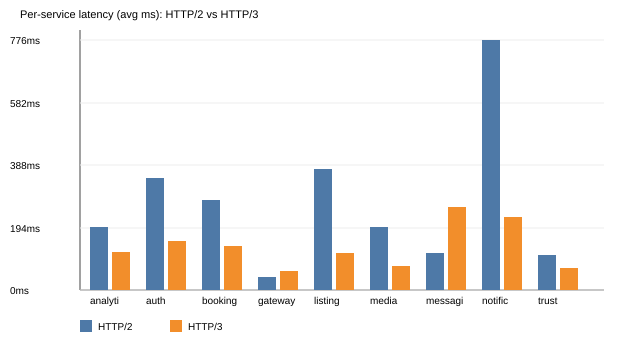

The table this chart was drawn from, first rows:
service, protocol, http_code, time_total_ms
auth, HTTP2, 200, 350
auth, HTTP3, 200, 154
listings, HTTP2, 200, 376
listings, HTTP3, 200, 117
booking, HTTP2, 200, 281
booking, HTTP3, 200, 139
messaging, HTTP2, 200, 116
messaging, HTTP3, 200, 260
notification, HTTP2, 200, 776
notification, HTTP3, 200, 227
trust, HTTP2, 200, 110
trust, HTTP3, 200, 71
analytics, HTTP2, 200, 198
analytics, HTTP3, 200, 118
media, HTTP2, 200, 196
media, HTTP3, 200, 76
gateway, HTTP2, 200, 43
gateway, HTTP3, 200, 59
